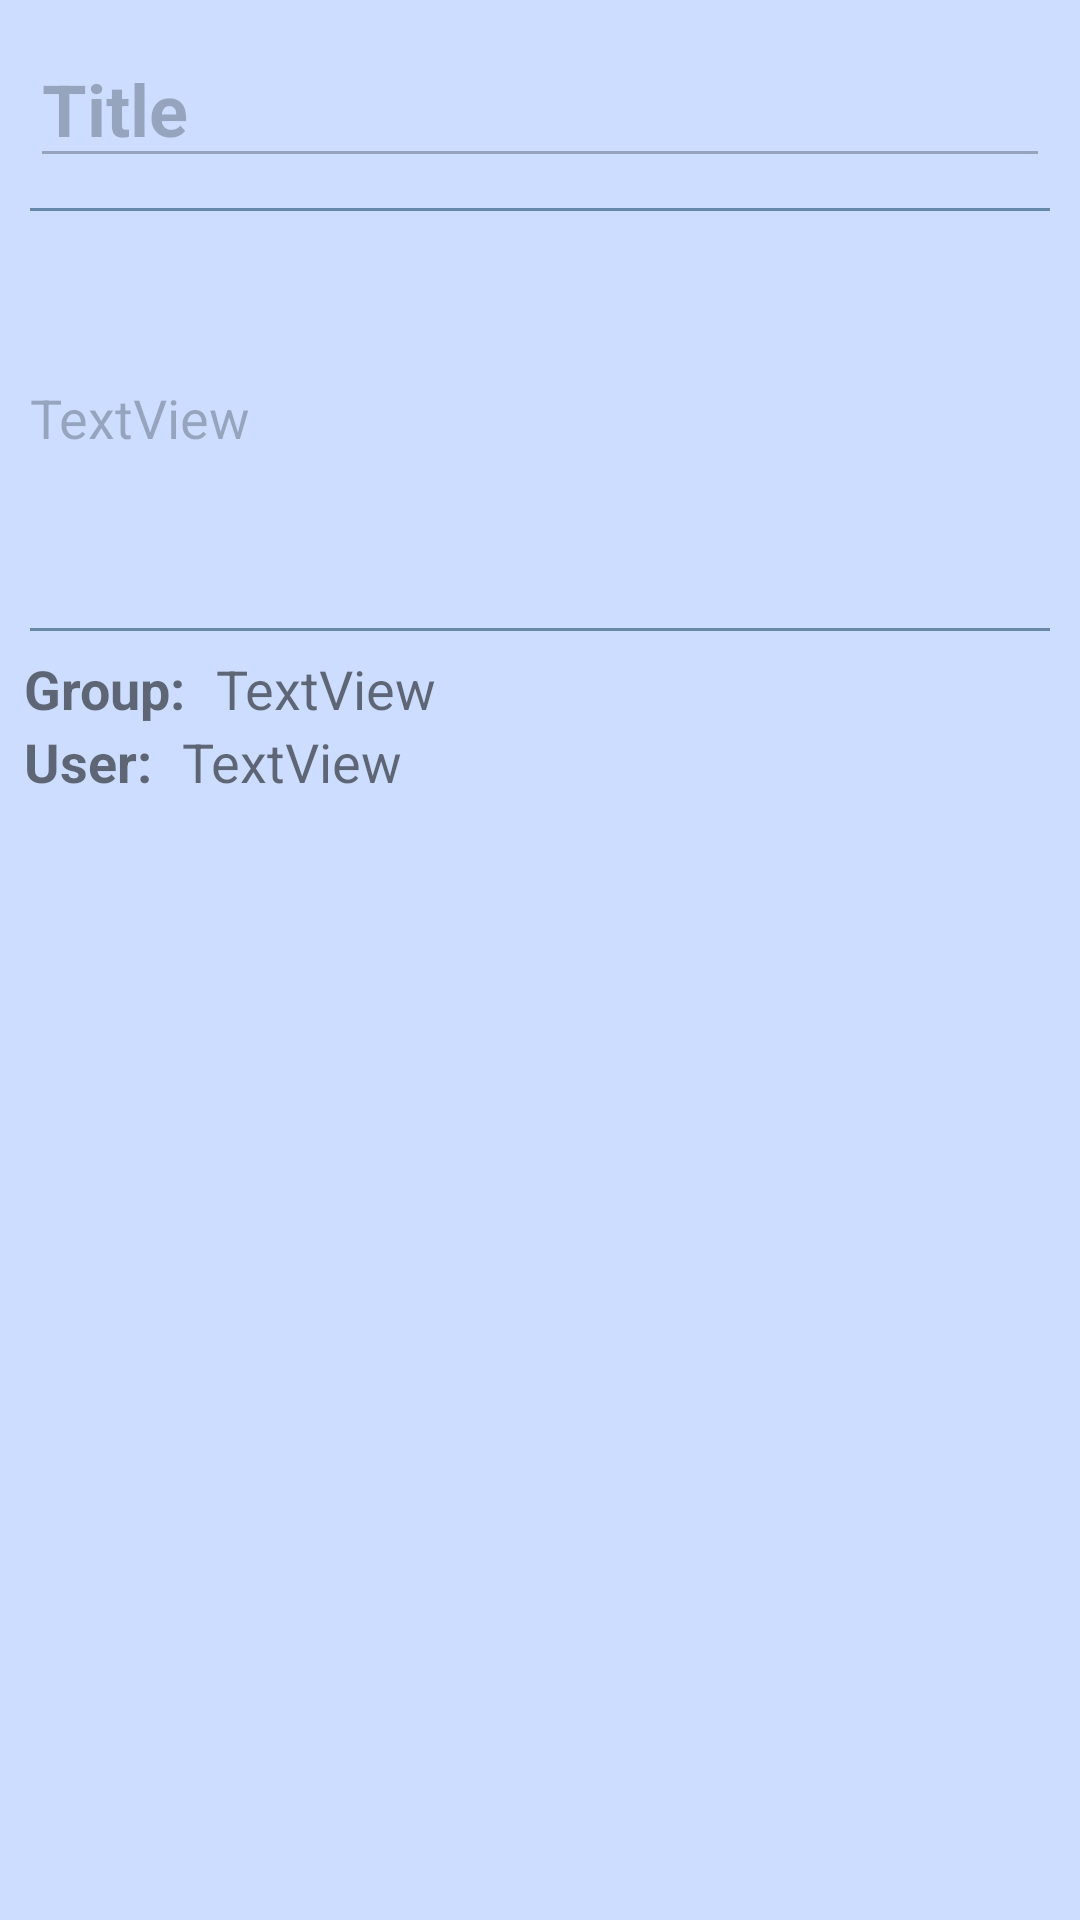

Produce the Android XML layout that renders to this screen, including the resource entries it uses.
<!-- AndroidManifest.xml: application theme AppTheme.Launcher -->
<!-- res/layout/message_popup.xml -->
<?xml version="1.0" encoding="utf-8"?>
<RelativeLayout xmlns:android="http://schemas.android.com/apk/res/android"
                android:layout_width="match_parent"
                android:layout_height="match_parent"
                android:layout_margin="12dp"
                android:background="@color/blue_1">


    <EditText
                android:id="@+id/title"
                android:text="Title"
                android:layout_width="match_parent"
                android:layout_height="wrap_content"
                android:textSize="24sp"
                android:textStyle="bold"
                android:layout_margin="10dp"
                android:inputType="none"
                android:enabled="false"/>

    <View
            android:layout_width="wrap_content"
            android:layout_height="1dp"
            android:background="@color/blue_4"
            android:layout_below="@id/title"
            android:layout_marginTop="0dp"
            android:layout_alignLeft="@id/title"
            android:layout_alignRight="@id/title"/>

    <EditText
            android:id="@+id/message_text"
            android:text="TextView"
            android:layout_width="match_parent"
            android:layout_height="120dp"
            android:textSize="18sp"
            android:layout_below="@id/title"
            android:background="@color/blue_1"
            android:layout_margin="10dp"
            android:inputType="none"
            android:enabled="false"/>

    <View
            android:layout_width="wrap_content"
            android:layout_height="1dp"
            android:background="@color/blue_4"
            android:layout_below="@id/message_text"
            android:layout_marginTop="0dp"
            android:layout_alignLeft="@id/title"
            android:layout_alignRight="@id/title"/>

    <LinearLayout
            android:layout_width="match_parent"
            android:layout_height="wrap_content"
            android:layout_below="@id/message_text"
            android:layout_marginTop="8dp"
            android:layout_marginLeft="8dp"
            android:layout_marginRight="8dp"
            android:id="@+id/group_text"
            >
        <TextView
                android:text="Group:"
                android:layout_width="wrap_content"
                android:layout_height="wrap_content"
                android:textSize="18sp"
                android:textStyle="bold"
                android:id="@+id/group"/>
        <TextView
                android:id="@+id/group_name"
                android:text="TextView"
                android:layout_width="wrap_content"
                android:layout_height="wrap_content"
                android:textSize="18sp"
                android:layout_marginLeft="10dp"/>
    </LinearLayout>

    <LinearLayout
            android:layout_width="match_parent"
            android:layout_height="wrap_content"
            android:layout_below="@id/group_text"
            android:layout_marginBottom="8dp"
            android:layout_marginLeft="8dp"
            android:layout_marginRight="8dp"
    >
        <TextView
                android:text="User:"
                android:layout_width="wrap_content"
                android:layout_height="wrap_content"
                android:textSize="18sp"
                android:textStyle="bold"
                android:id="@+id/user"/>
        <TextView
                android:id="@+id/user_name"
                android:text="TextView"
                android:layout_width="wrap_content"
                android:layout_height="wrap_content"
                android:textSize="18sp"
                android:layout_marginLeft="10dp"/>
    </LinearLayout>

</RelativeLayout>
<!-- resources referenced by this layout -->
<resources>
  <color name="blue_1">#ccddff</color>
  <color name="blue_4">#6688aa</color>
  <style name="AppTheme.Launcher">
          <item name="android:windowBackground">@drawable/splash_screen</item>
      </style>
  <!-- drawable splash_screen (drawable) -->
  <layer-list xmlns:android="http://schemas.android.com/apk/res/android"
              android:opacity="opaque">
  
      <item android:drawable="@color/blue_2"/>
  
      <item android:height="256dp" android:width="256dp" android:gravity="center">
  
          <bitmap
                  android:src="@drawable/icon_launcher"
                  android:gravity="clip_horizontal|clip_vertical|center|bottom"/>
  
      </item>
  
  </layer-list>
  <color name="blue_2">#B5CEF2</color>
  <!-- drawable icon_launcher: png bitmap (drawable-v24, 179491 bytes) -->
</resources>
